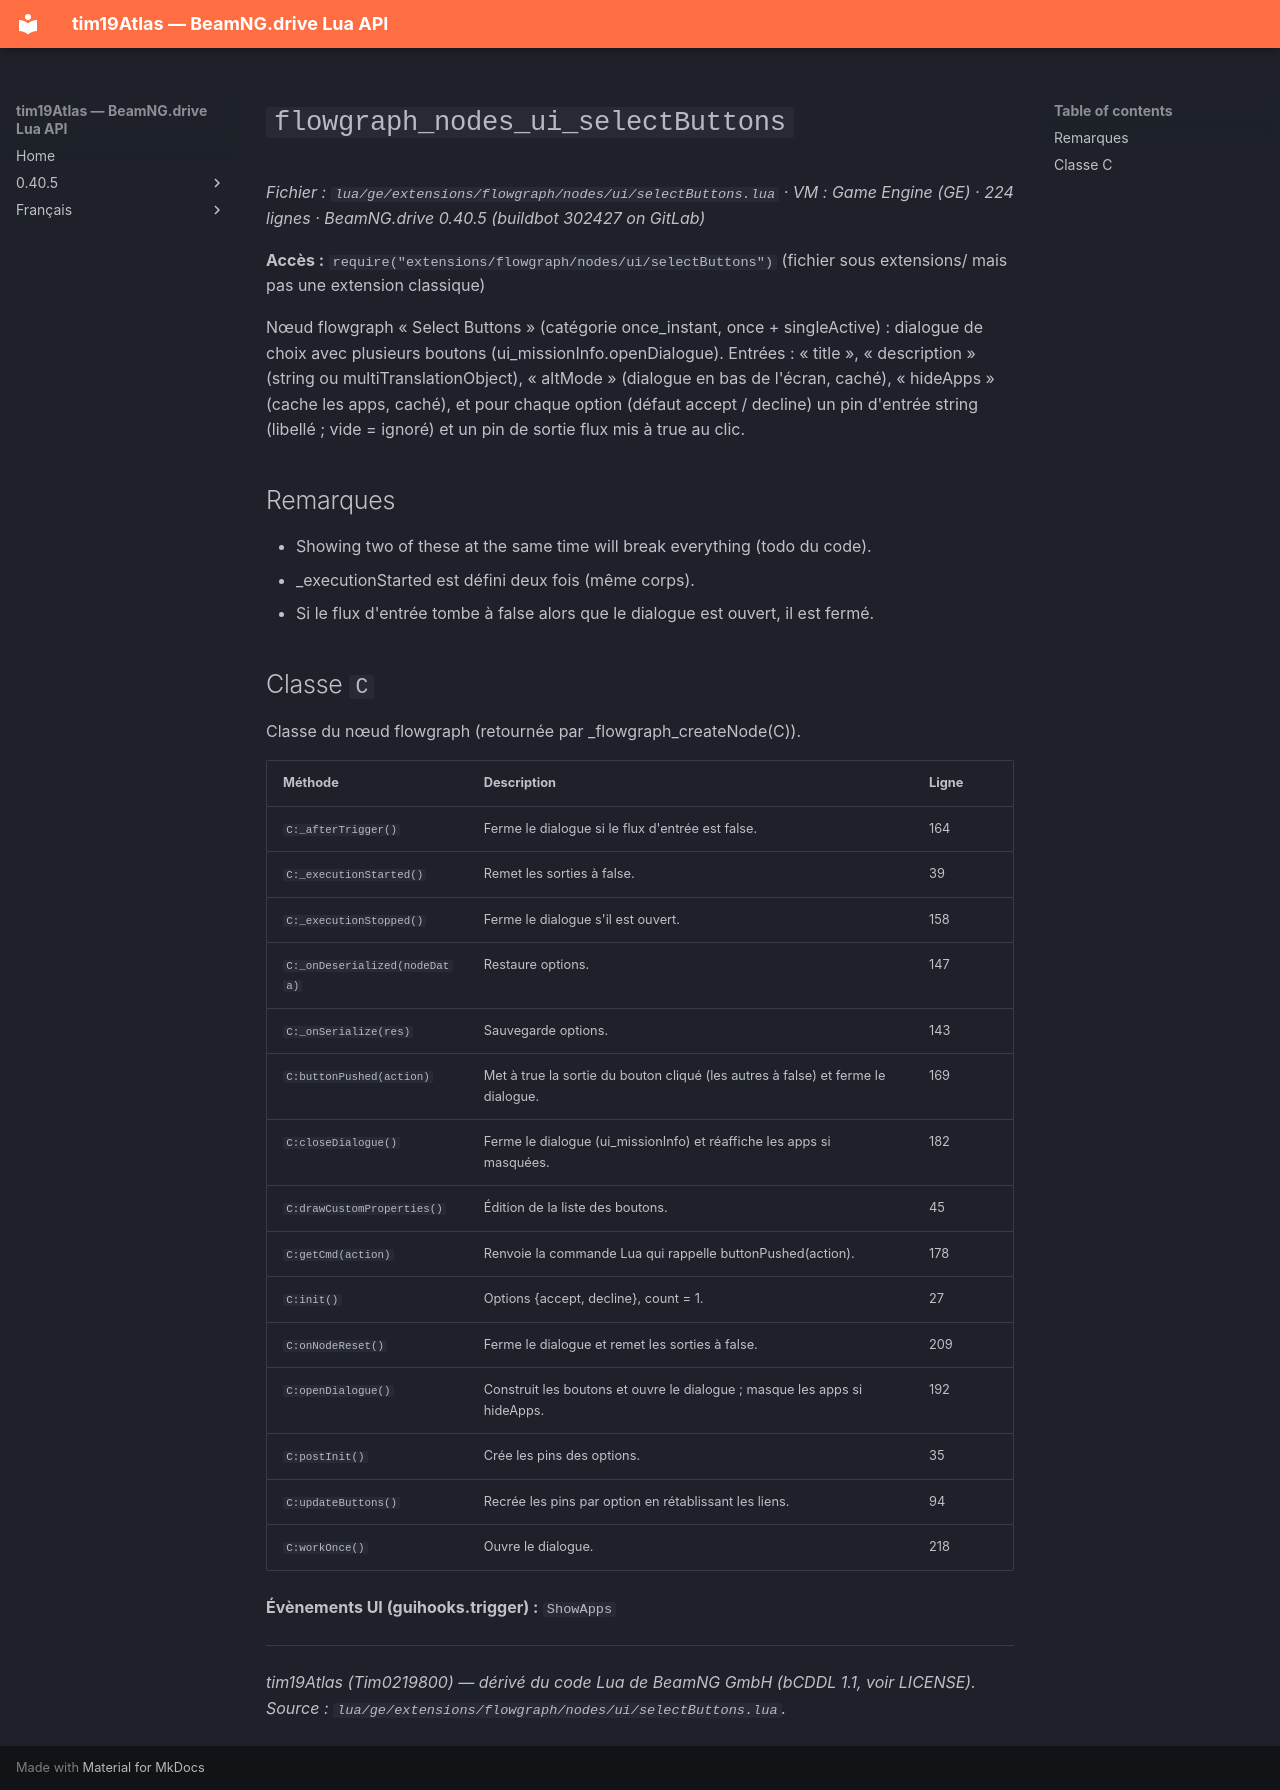

repository: Tim0219800/beamng-lua-atlas · page: fr/0.40.5/ge/extensions/flowgraph/nodes/ui/selectButtons.html · generator: mkdocs

# `flowgraph_nodes_ui_selectButtons`

*Fichier : `lua/ge/extensions/flowgraph/nodes/ui/selectButtons.lua` · VM : Game Engine (GE) · 224 lignes · BeamNG.drive 0.40.5 (buildbot 302427 on GitLab)*

**Accès :** `require("extensions/flowgraph/nodes/ui/selectButtons")` (fichier sous extensions/ mais pas une extension classique)

Nœud flowgraph « Select Buttons » (catégorie once_instant, once + singleActive) : dialogue de choix avec plusieurs boutons (ui_missionInfo.openDialogue). Entrées : « title », « description » (string ou multiTranslationObject), « altMode » (dialogue en bas de l'écran, caché), « hideApps » (cache les apps, caché), et pour chaque option (défaut accept / decline) un pin d'entrée string (libellé ; vide = ignoré) et un pin de sortie flux mis à true au clic.

## Remarques

- Showing two of these at the same time will break everything (todo du code).
- _executionStarted est défini deux fois (même corps).
- Si le flux d'entrée tombe à false alors que le dialogue est ouvert, il est fermé.

## Classe `C`

Classe du nœud flowgraph (retournée par _flowgraph_createNode(C)).

| Méthode | Description | Ligne |
|---|---|---|
| `C:_afterTrigger()` | Ferme le dialogue si le flux d'entrée est false. | 164 |
| `C:_executionStarted()` | Remet les sorties à false. | 39 |
| `C:_executionStopped()` | Ferme le dialogue s'il est ouvert. | 158 |
| `C:_onDeserialized(nodeData)` | Restaure options. | 147 |
| `C:_onSerialize(res)` | Sauvegarde options. | 143 |
| `C:buttonPushed(action)` | Met à true la sortie du bouton cliqué (les autres à false) et ferme le dialogue. | 169 |
| `C:closeDialogue()` | Ferme le dialogue (ui_missionInfo) et réaffiche les apps si masquées. | 182 |
| `C:drawCustomProperties()` | Édition de la liste des boutons. | 45 |
| `C:getCmd(action)` | Renvoie la commande Lua qui rappelle buttonPushed(action). | 178 |
| `C:init()` | Options {accept, decline}, count = 1. | 27 |
| `C:onNodeReset()` | Ferme le dialogue et remet les sorties à false. | 209 |
| `C:openDialogue()` | Construit les boutons et ouvre le dialogue ; masque les apps si hideApps. | 192 |
| `C:postInit()` | Crée les pins des options. | 35 |
| `C:updateButtons()` | Recrée les pins par option en rétablissant les liens. | 94 |
| `C:workOnce()` | Ouvre le dialogue. | 218 |

**Évènements UI (guihooks.trigger) :** `ShowApps`

---
*tim19Atlas (Tim0219800) — dérivé du code Lua de BeamNG GmbH (bCDDL 1.1, voir LICENSE). Source : `lua/ge/extensions/flowgraph/nodes/ui/selectButtons.lua`.*
